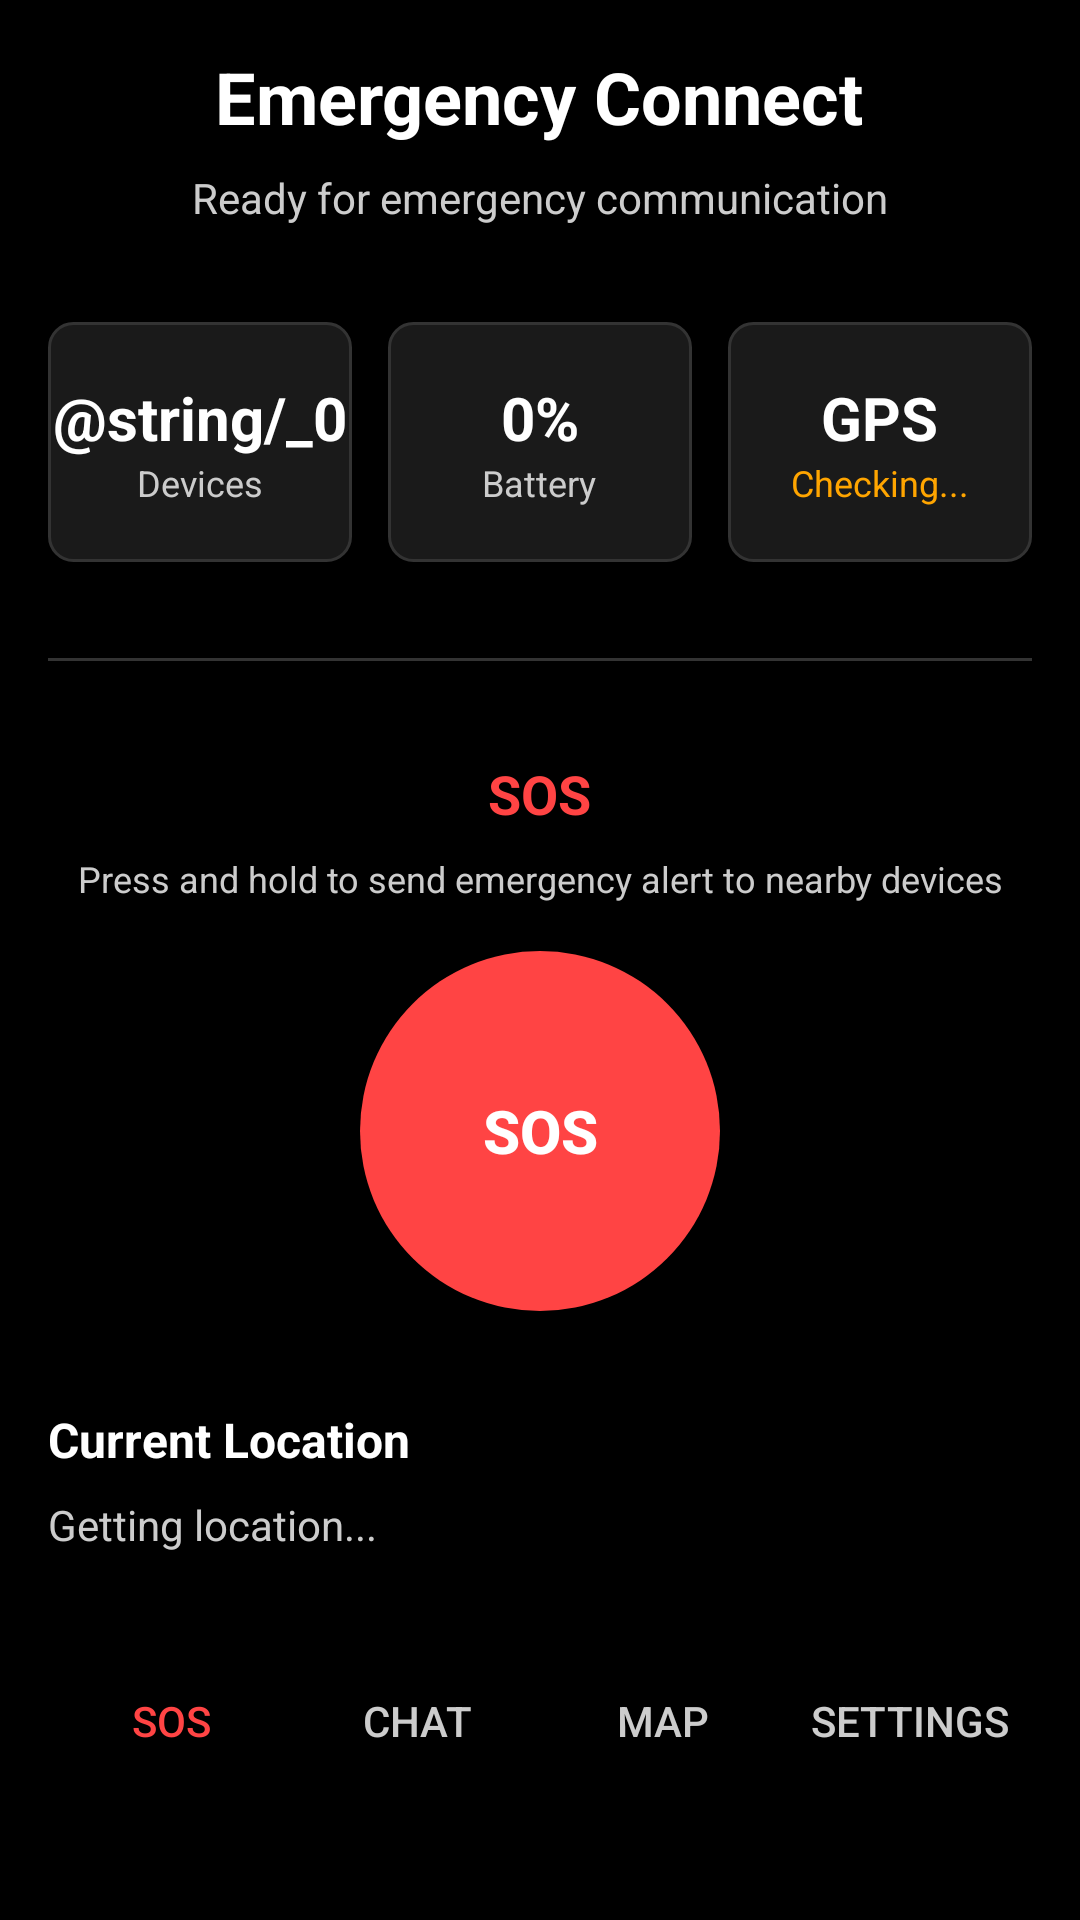

This screen was rendered from an Android layout file. Write that file and the resources it references.
<!-- AndroidManifest.xml: application theme Theme.EmergencyConnect -->
<!-- res/layout/activity_main.xml -->
<?xml version="1.0" encoding="utf-8"?>
<ScrollView xmlns:android="http://schemas.android.com/apk/res/android"
    xmlns:tools="http://schemas.android.com/tools"
    android:layout_width="match_parent"
    android:layout_height="match_parent"
    android:background="@color/black"
    android:fillViewport="true">

    <LinearLayout
        android:layout_width="match_parent"
        android:layout_height="wrap_content"
        android:orientation="vertical"
        android:padding="16dp">

        
        <LinearLayout
            android:layout_width="match_parent"
            android:layout_height="wrap_content"
            android:orientation="vertical"
            android:gravity="center"
            android:layout_marginBottom="32dp">

            <TextView
                android:layout_width="wrap_content"
                android:layout_height="wrap_content"
                android:text="@string/app_name"
                android:textColor="@color/white"
                android:textSize="24sp"
                android:textStyle="bold"
                android:layout_marginBottom="8dp" />

            <TextView
                android:layout_width="wrap_content"
                android:layout_height="wrap_content"
                android:text="@string/ready_for_emergency"
                android:textColor="@color/gray_light"
                android:textSize="14sp" />

        </LinearLayout>

        
        <LinearLayout
            android:layout_width="match_parent"
            android:layout_height="wrap_content"
            android:baselineAligned="false"
            android:orientation="horizontal"
            android:layout_marginBottom="32dp"
            android:gravity="center">

            
            <LinearLayout
                android:id="@+id/cardDevices"
                android:layout_width="0dp"
                android:layout_height="80dp"
                android:layout_weight="1"
                android:orientation="vertical"
                android:gravity="center"
                android:background="@drawable/bg_card"
                android:layout_marginEnd="8dp">

                <TextView
                    android:id="@+id/tvDevicesCount"
                    android:layout_width="wrap_content"
                    android:layout_height="wrap_content"
                    android:text="@string/_0"
                    android:textColor="@color/white"
                    android:textSize="20sp"
                    android:textStyle="bold" />

                <TextView
                    android:layout_width="wrap_content"
                    android:layout_height="wrap_content"
                    android:text="@string/devices"
                    android:textColor="@color/gray_light"
                    android:textSize="12sp" />

            </LinearLayout>

            
            <LinearLayout
                android:id="@+id/cardBattery"
                android:layout_width="0dp"
                android:layout_height="80dp"
                android:layout_weight="1"
                android:orientation="vertical"
                android:gravity="center"
                android:background="@drawable/bg_card"
                android:layout_marginStart="4dp"
                android:layout_marginEnd="4dp">

                <TextView
                    android:id="@+id/tvBatteryLevel"
                    android:layout_width="wrap_content"
                    android:layout_height="wrap_content"
                    android:text="0%"
                    android:textColor="@color/white"
                    android:textSize="20sp"
                    android:textStyle="bold"
                    tools:ignore="HardcodedText" />

                <TextView
                    android:layout_width="wrap_content"
                    android:layout_height="wrap_content"
                    android:text="@string/battery"
                    android:textColor="@color/gray_light"
                    android:textSize="12sp" />

            </LinearLayout>

            
            <LinearLayout
                android:id="@+id/cardGps"
                android:layout_width="0dp"
                android:layout_height="80dp"
                android:layout_weight="1"
                android:orientation="vertical"
                android:gravity="center"
                android:background="@drawable/bg_card"
                android:layout_marginStart="8dp">

                <TextView
                    android:id="@+id/tvGpsStatus"
                    android:layout_width="wrap_content"
                    android:layout_height="wrap_content"
                    android:text="@string/gps"
                    android:textColor="@color/white"
                    android:textSize="20sp"
                    android:textStyle="bold" />

                <TextView
                    android:id="@+id/tvGpsSubStatus"
                    android:layout_width="wrap_content"
                    android:layout_height="wrap_content"
                    android:text="Checking..."
                    android:textColor="@color/orange_warning"
                    android:textSize="12sp"
                    tools:ignore="HardcodedText" />

            </LinearLayout>

        </LinearLayout>

        
        <View
            android:layout_width="match_parent"
            android:layout_height="1dp"
            android:background="@color/gray_dark"
            android:layout_marginBottom="32dp" />

        
        <LinearLayout
            android:layout_width="match_parent"
            android:layout_height="wrap_content"
            android:orientation="vertical"
            android:gravity="center"
            android:layout_marginBottom="32dp">

            <TextView
                android:layout_width="wrap_content"
                android:layout_height="wrap_content"
                android:text="@string/sos"
                android:textColor="@color/sos_red"
                android:textSize="18sp"
                android:textStyle="bold"
                android:layout_marginBottom="8dp" />

            <TextView
                android:layout_width="wrap_content"
                android:layout_height="wrap_content"
                android:text="@string/press_hold_alert"
                android:textColor="@color/gray_light"
                android:textSize="12sp"
                android:gravity="center"
                android:layout_marginBottom="16dp" />

            
            <Button
                android:id="@+id/btnSos"
                android:layout_width="120dp"
                android:layout_height="120dp"
                android:background="@drawable/bg_sos_button"
                android:gravity="center"
                android:text="@string/sos"
                android:textColor="@color/white"
                android:textSize="20sp"
                android:textStyle="bold"
                tools:ignore="DuplicateSpeakableTextCheck" />

        </LinearLayout>

        
        <LinearLayout
            android:layout_width="match_parent"
            android:layout_height="wrap_content"
            android:orientation="vertical"
            android:layout_marginBottom="32dp">

            <TextView
                android:layout_width="wrap_content"
                android:layout_height="wrap_content"
                android:text="@string/current_location"
                android:textColor="@color/white"
                android:textSize="16sp"
                android:textStyle="bold"
                android:layout_marginBottom="8dp" />

            <TextView
                android:id="@+id/tvLocation"
                android:layout_width="wrap_content"
                android:layout_height="wrap_content"
                android:text="Getting location..."
                android:textColor="@color/gray_light"
                android:textSize="14sp"
                tools:ignore="HardcodedText" />

        </LinearLayout>

        
        <LinearLayout
            android:layout_width="match_parent"
            android:layout_height="wrap_content"
            android:orientation="horizontal"
            android:gravity="center"
            android:weightSum="4"
            tools:ignore="ExtraText">

            <Button
                android:id="@+id/btnSosTab"
                android:layout_width="0dp"
                android:layout_height="48dp"
                android:layout_weight="1"
                android:text="@string/sos"
                android:textColor="@color/sos_red"
                android:background="@android:color/transparent"
                android:textSize="14sp"
                tools:ignore="ButtonStyle,VisualLintButtonSize" />

            <Button
                android:id="@+id/btnChatTab"
                android:layout_width="0dp"
                android:layout_height="48dp"
                android:layout_weight="1"
                android:text="@string/chat"
                android:textColor="@color/gray_light"
                android:background="@android:color/transparent"
                android:textSize="14sp"
                tools:ignore="ButtonStyle,VisualLintButtonSize" />

            <Button
                android:id="@+id/btnMapTab"
                android:layout_width="0dp"
                android:layout_height="48dp"
                android:layout_weight="1"
                android:text="@string/map"
                android:textColor="@color/gray_light"
                android:background="@android:color/transparent"
                android:textSize="14sp"
                tools:ignore="ButtonStyle,VisualLintButtonSize" />

            <Button
                android:id="@+id/btnSettingsTab"
                android:layout_width="0dp"
                android:layout_height="48dp"
                android:layout_weight="1"
                android:text="@string/settings"
                android:textColor="@color/gray_light"
                android:background="@android:color/transparent"
                android:textSize="14sp"
                tools:ignore="ButtonStyle,VisualLintButtonSize" />

        </LinearLayout>

    </LinearLayout>
</ScrollView>
<!-- resources referenced by this layout -->
<resources>
  <color name="black">#FF000000</color>
  <color name="gray_dark">#FF333333</color>
  <color name="gray_light">#FFCCCCCC</color>
  <color name="orange_warning">#FFFFA500</color>
  <color name="sos_red">#FFFF4444</color>
  <color name="white">#FFFFFFFF</color>
  <!-- drawable bg_card (drawable) -->
  <?xml version="1.0" encoding="utf-8"?>
  <shape xmlns:android="http://schemas.android.com/apk/res/android">
      <solid android:color="@color/gray_card" />
      <corners android:radius="8dp" />
      <stroke
          android:width="1dp"
          android:color="@color/gray_dark" />
  </shape>
  <!-- drawable bg_sos_button (drawable) -->
  <?xml version="1.0" encoding="utf-8"?>
  <shape xmlns:android="http://schemas.android.com/apk/res/android">
      <solid android:color="@color/sos_red" />
      <corners android:radius="60dp" />
  </shape>
  <string name="app_name">Emergency Connect</string>
  <string name="battery">Battery</string>
  <string name="chat">Chat</string>
  <string name="current_location">Current Location</string>
  <string name="devices">Devices</string>
  <string name="gps">GPS</string>
  <string name="map">Map</string>
  <string name="press_hold_alert">Press and hold to send emergency alert to nearby devices</string>
  <string name="ready_for_emergency">Ready for emergency communication</string>
  <string name="settings">Settings</string>
  <string name="sos">SOS</string>
  <style name="Theme.EmergencyConnect" parent="Base.Theme.EmergencyConnect">
          <item name="android:windowBackground">@color/black</item>
      </style>
  <color name="gray_card">#FF1A1A1A</color>
  <style name="Base.Theme.EmergencyConnect" parent="Theme.Material3.Dark">
          <item name="colorPrimary">@color/sos_red</item>
          <item name="colorPrimaryVariant">@color/sos_dark_red</item>
          <item name="colorOnPrimary">@color/white</item>
          <item name="colorSecondary">@color/gray_light</item>
          <item name="colorSecondaryVariant">@color/gray_medium</item>
          <item name="colorOnSecondary">@color/black</item>
          <item name="android:statusBarColor" tools:targetApi="l">?attr/colorPrimaryVariant</item>
          <item name="android:windowLightStatusBar">false</item>
      </style>
  <color name="sos_dark_red">#FFCC0000</color>
  <color name="gray_medium">#FF666666</color>
</resources>
